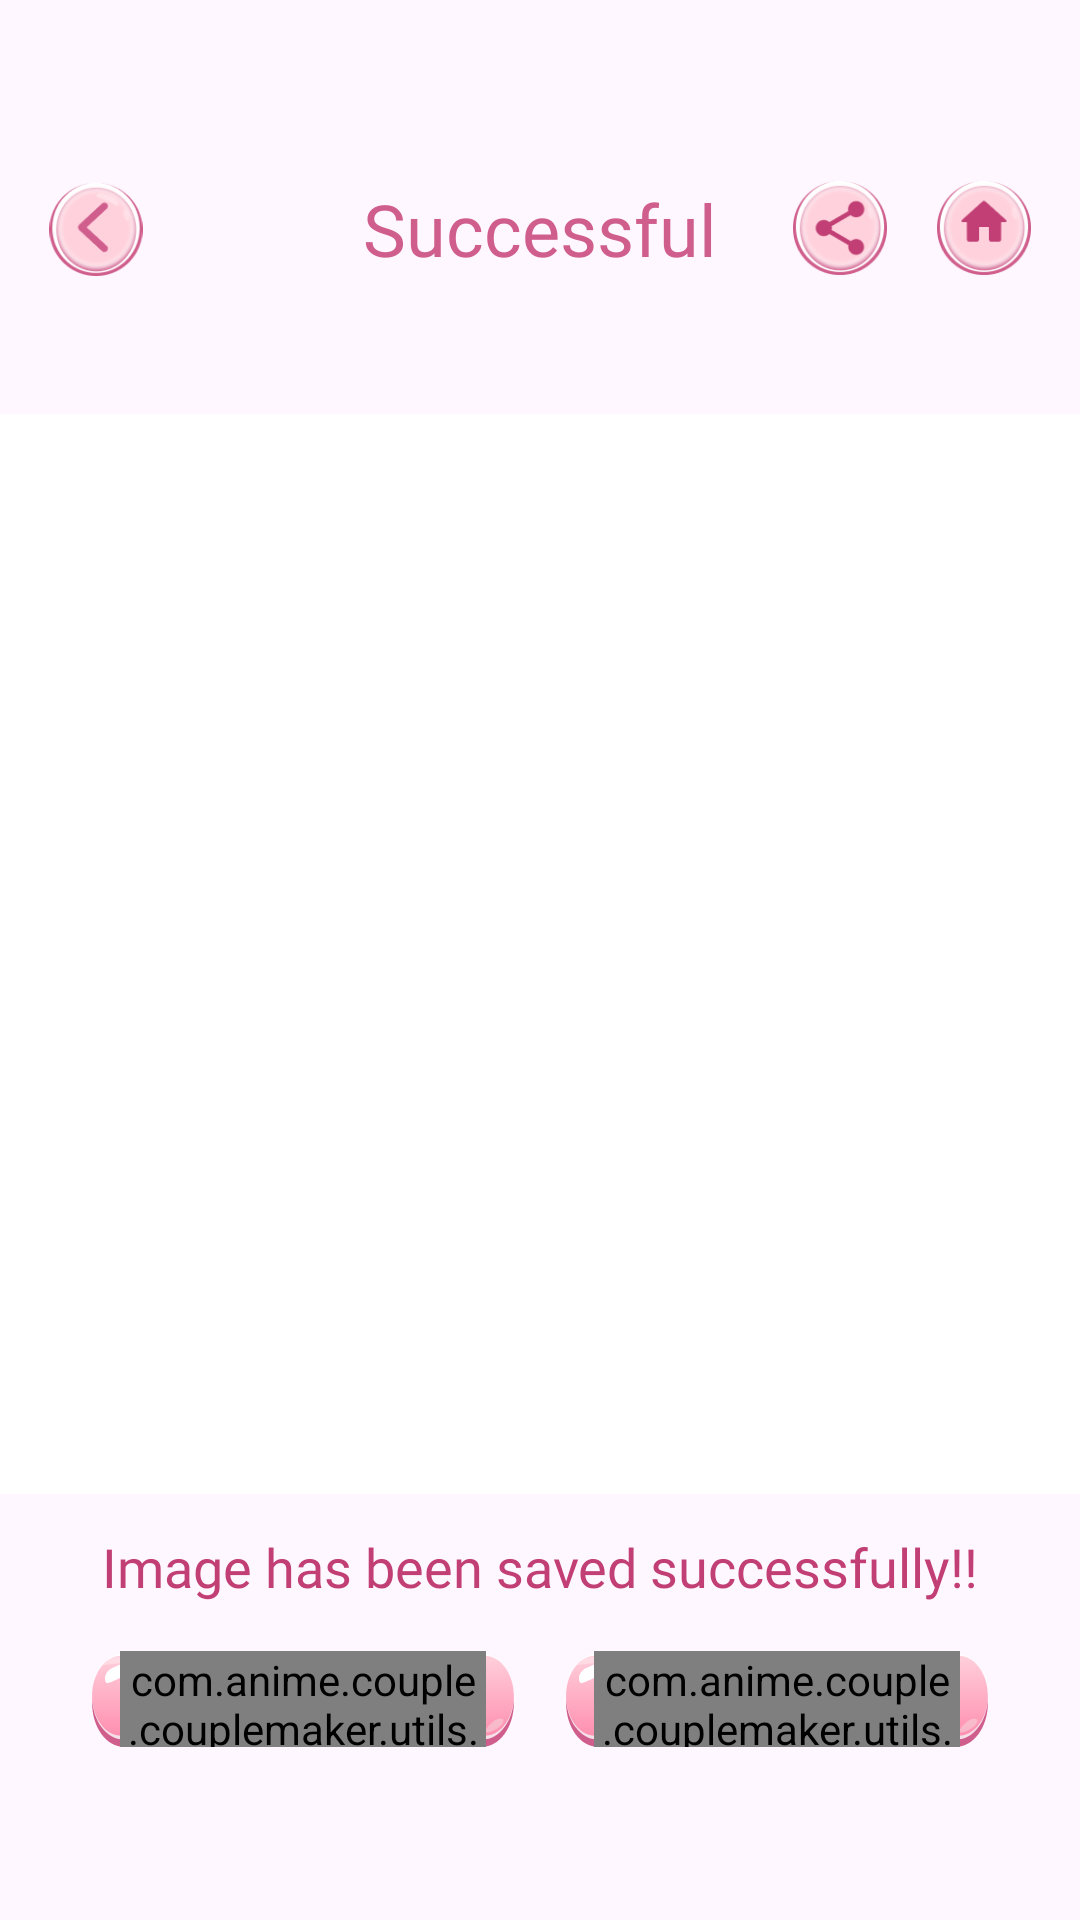

The Android layout XML behind this screen, and the referenced resources:
<!-- AndroidManifest.xml: application theme Theme.ST195 -->
<!-- res/layout/activity_success.xml -->
<?xml version="1.0" encoding="utf-8"?>
<layout xmlns:android="http://schemas.android.com/apk/res/android"
    xmlns:app="http://schemas.android.com/apk/res-auto">

    <data>

    </data>

    <androidx.constraintlayout.widget.ConstraintLayout
        android:layout_width="match_parent"
        android:layout_height="match_parent"
        android:background="@drawable/img_bg_splash">

        <androidx.appcompat.widget.AppCompatImageView
            android:id="@+id/imvBack"
            android:layout_width="32dp"
            android:layout_height="32dp"
            android:layout_marginStart="16dp"
            android:layout_marginTop="60dp"
            android:elevation="1dp"
            android:src="@drawable/ic_back_app"
            app:layout_constraintStart_toStartOf="parent"
            app:layout_constraintTop_toTopOf="parent" />

        <TextView
            android:id="@+id/tvTitle"
            android:layout_width="match_parent"
            android:layout_height="0dp"
            android:layout_marginHorizontal="100dp"
            android:textColor="@color/app_color"
            android:textSize="24sp"
            android:fontFamily="@font/fredoka_one_regular"
            android:gravity="center"
            app:outerStrokeColor="@color/app_color2"
            app:outerStrokeWidth="2dp"
            app:outerStrokeJoinStyle="miter"
            style="@style/single_marquee"
            android:singleLine="true"
            android:freezesText="true"
            android:ellipsize="marquee"
            android:marqueeRepeatLimit="marquee_forever"
            android:text="@string/successful"
            app:layout_constraintBottom_toBottomOf="@id/imvBack"
            app:layout_constraintEnd_toEndOf="parent"
            app:layout_constraintStart_toStartOf="parent"
            app:layout_constraintTop_toTopOf="@id/imvBack"

            />

        <androidx.appcompat.widget.AppCompatImageView
            android:id="@+id/imvShare"

            android:layout_width="32dp"
            android:layout_height="32dp"
            android:layout_marginEnd="16dp"
            android:src="@drawable/imv_share"
            app:layout_constraintBottom_toBottomOf="@id/imvBack"
            app:layout_constraintEnd_toStartOf="@+id/imvHome"
            app:layout_constraintTop_toTopOf="@id/imvBack" />

        <androidx.appcompat.widget.AppCompatImageView
            android:id="@+id/imvHome"
            android:layout_width="32dp"
            android:layout_height="32dp"
            android:layout_marginEnd="16dp"
            android:src="@drawable/imv_home"
            app:layout_constraintBottom_toBottomOf="@id/imvBack"
            app:layout_constraintEnd_toEndOf="parent"
            app:layout_constraintTop_toTopOf="@id/imvBack" />

        <com.google.android.material.card.MaterialCardView
            android:id="@+id/cardImv"
            app:layout_constraintDimensionRatio="1:1"
            app:layout_constraintEnd_toEndOf="parent"
            android:layout_marginTop="46dp"
            app:layout_constraintStart_toStartOf="parent"
            app:layout_constraintTop_toBottomOf="@id/imvBack"
            android:layout_height="0dp"
            app:cardBackgroundColor="@color/transparent"
            app:cardCornerRadius="0dp"
            app:strokeWidth="0dp"
            app:strokeColor="@color/app_color"
            android:layout_width="0dp"
            >
            <androidx.appcompat.widget.AppCompatImageView
                android:id="@+id/imv"
                android:background="@color/white"
                android:layout_width="match_parent"
                android:layout_height="match_parent"
                android:scaleType="centerCrop"
                />
        </com.google.android.material.card.MaterialCardView>

        <androidx.appcompat.widget.AppCompatTextView
            android:id="@+id/tvContent"
            style="@style/single_marquee"
            android:layout_width="0dp"
            android:layout_height="wrap_content"
            android:layout_marginHorizontal="27dp"
            android:layout_marginBottom="28dp"
            android:ellipsize="marquee"
            android:fontFamily="@font/fredoka_one_regular"
            android:freezesText="true"
            android:gravity="center"
            android:marqueeRepeatLimit="marquee_forever"
            android:singleLine="true"
            android:text="@string/image_has_been_saved_successfully"
            android:textColor="@color/app_color2"
            android:textSize="18sp"
            android:layout_marginTop="12dp"
            app:layout_constraintEnd_toEndOf="parent"
            app:layout_constraintTop_toBottomOf="@+id/cardImv"
            app:layout_constraintStart_toStartOf="parent"/>
        <LinearLayout

            android:id="@+id/llBottom"
            android:layout_width="match_parent"
            android:layout_height="wrap_content"
            android:layout_marginHorizontal="22dp"
            android:visibility="visible"
            android:layout_marginTop="16dp"
            app:layout_constraintTop_toBottomOf="@+id/tvContent"
            app:layout_constraintEnd_toEndOf="parent"
            app:layout_constraintStart_toStartOf="parent">

            <androidx.constraintlayout.widget.ConstraintLayout
                android:id="@+id/btnMyWork"
                android:layout_width="0dp"
                android:layout_marginHorizontal="8dp"
                android:layout_height="32dp"
                android:layout_weight="1"
                android:gravity="center"
                android:background="@drawable/img_frame_mywork1_1"
                >



                <com.anime.couple.couplemaker.utils.OuterStrokeTextView
                    android:id="@+id/tvMyWork"
                    android:layout_width="0dp"
                    android:layout_height="0dp"
                    android:layout_marginHorizontal="10dp"
                    android:fontFamily="@font/fredoka_one_regular"
                    android:gravity="center"
                    android:text="@string/my_avatar"
                    android:textColor="@color/white"
                    android:textSize="16sp"
                    style="@style/single_marquee"
                    app:layout_constraintStart_toStartOf="parent"
                    app:layout_constraintEnd_toEndOf="parent"
                    app:layout_constraintTop_toTopOf="parent"
                    app:layout_constraintBottom_toBottomOf="parent"
                    app:outerStrokeColor="@color/app_color2"
                    app:outerStrokeJoinStyle="miter"
                    app:outerStrokeWidth="0.4dp" />

            </androidx.constraintlayout.widget.ConstraintLayout>
            <androidx.constraintlayout.widget.ConstraintLayout
                android:id="@+id/btnDownload"
                android:background="@drawable/img_frame_mywork1_1"
                android:layout_width="0dp"
                android:layout_height="32dp"
                android:layout_marginHorizontal="8dp"
                android:layout_weight="1"
                android:gravity="center"
                >


                <com.anime.couple.couplemaker.utils.OuterStrokeTextView
                    android:id="@+id/tvDownload"
                    android:layout_width="0dp"
                    android:layout_height="0dp"
                    android:layout_marginHorizontal="10dp"
                    android:fontFamily="@font/fredoka_one_regular"
                    android:gravity="center"
                    android:text="@string/download"
                    android:textColor="@color/white"
                    android:textSize="16sp"
                    style="@style/single_marquee"
                    app:layout_constraintStart_toStartOf="parent"
                    app:layout_constraintEnd_toEndOf="parent"
                    app:layout_constraintTop_toTopOf="parent"
                    app:layout_constraintBottom_toBottomOf="parent"
                    app:outerStrokeColor="@color/app_color2"
                    app:outerStrokeJoinStyle="miter"
                    app:outerStrokeWidth="0.4dp" />

            </androidx.constraintlayout.widget.ConstraintLayout>
        </LinearLayout>


















        










    </androidx.constraintlayout.widget.ConstraintLayout>
</layout>
<!-- resources referenced by this layout -->
<resources>
  <color name="app_color">#D05E8D</color>
  <color name="app_color2">#C13F74</color>
  <color name="transparent">#00000000</color>
  <color name="white">#FFFFFFFF</color>
  <!-- drawable ic_back_app: png bitmap (drawable, 8698 bytes) -->
  <!-- drawable img_frame_mywork1_1: vector/xml drawable (drawable, 2455 chars, omitted) -->
  <!-- drawable imv_home: png bitmap (drawable, 8307 bytes) -->
  <!-- drawable imv_share: png bitmap (drawable, 8946 bytes) -->
  <string name="download">Download</string>
  <string name="image_has_been_saved_successfully">Image has been saved successfully!!</string>
  <string name="my_avatar">\u00A0My Avatar\u00A0</string>
  <string name="share">Share</string>
  <string name="successful">Successful</string>
  <style name="single_marquee">
          <item name="android:singleLine">true</item>
          <item name="android:ellipsize">marquee</item>
          <item name="android:marqueeRepeatLimit">marquee_forever</item>
      </style>
  <style name="Theme.ST195" parent="Base.Theme.ST195" />
  <style name="Base.Theme.ST195" parent="Theme.Material3.DayNight.NoActionBar">
          <item name="android:windowTranslucentStatus">false</item>
          <item name="android:statusBarColor">@android:color/transparent</item>
      </style>
</resources>
